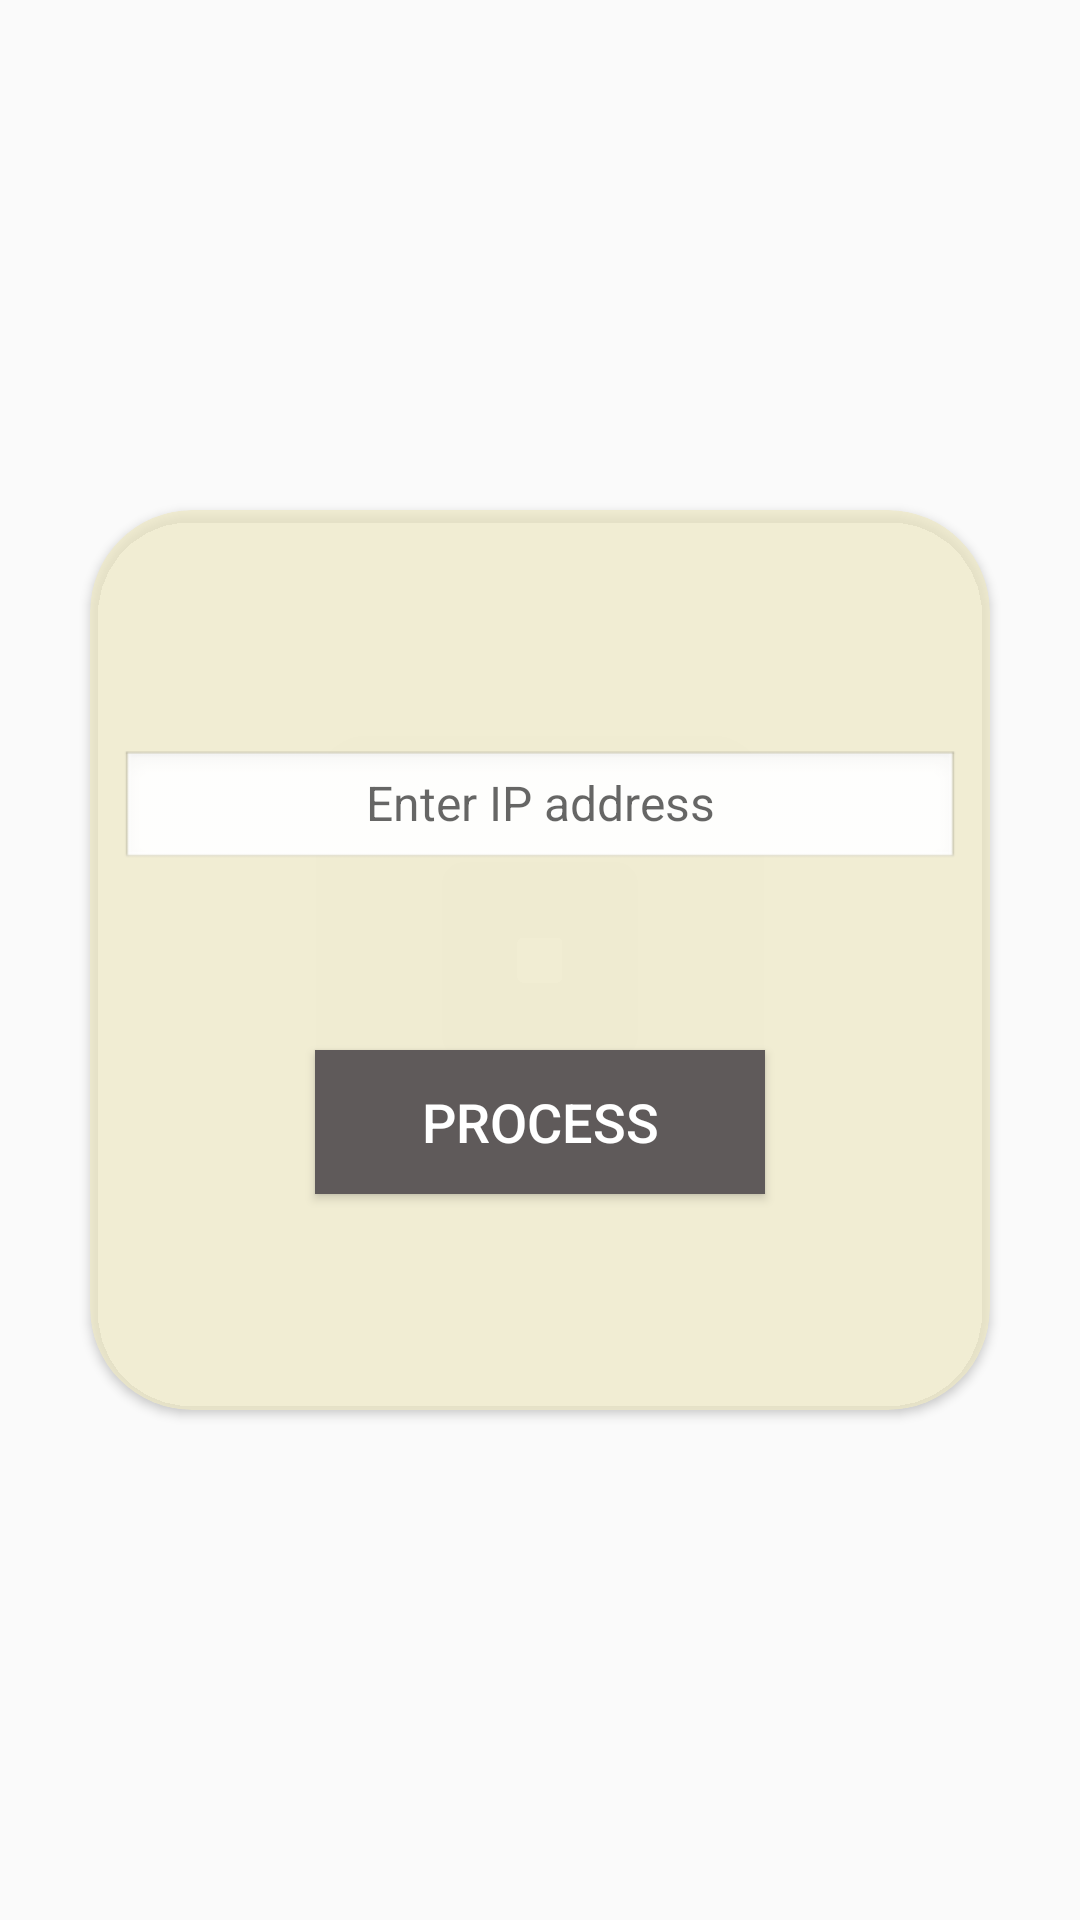

Reconstruct the res/layout file that produces this screen, plus the resources it refers to.
<!-- AndroidManifest.xml: application theme Theme.ApplicationUI -->
<!-- res/layout/activity_ipaddress.xml -->
<?xml version="1.0" encoding="utf-8"?>
<LinearLayout xmlns:android="http://schemas.android.com/apk/res/android"
    xmlns:tools="http://schemas.android.com/tools"
    xmlns:app="http://schemas.android.com/apk/res-auto"
    android:id="@+id/main"
    android:layout_width="match_parent"
    android:layout_height="match_parent"
    android:orientation="vertical"
    tools:context=".ActivityIPAddress"
    android:gravity="center"
    >


    <androidx.cardview.widget.CardView
        android:layout_width="300dp"
        android:layout_height="300dp"
        android:layout_gravity="center"
        app:cardCornerRadius="34dp"
        app:cardBackgroundColor="#BCEFEAC7"
        >

        <LinearLayout
            android:layout_width="match_parent"
            android:layout_height="match_parent"
            android:orientation="vertical"
            android:gravity="center_horizontal">

            <EditText
                android:id="@+id/IpAdressInput"
                android:layout_width="280dp"
                android:layout_height="40dp"
                android:layout_marginTop="80dp"
                android:gravity="center_horizontal"
                android:background="@android:drawable/edit_text"
                android:hint="Enter IP address"
                android:textColor="#050505"
                android:textSize="16sp" />

            <Button
                android:id="@+id/btnProcess"
                android:layout_width="150dp"
                android:layout_height="wrap_content"
                android:layout_marginTop="60dp"
                android:text="Process"
                android:textColor="#ffff"
                android:textSize="18sp"
                android:background="#5F5A5A" />
        </LinearLayout>

    </androidx.cardview.widget.CardView>


</LinearLayout>
<!-- resources referenced by this layout -->
<resources>
  <style name="Theme.ApplicationUI" parent="Base.Theme.ApplicationUI" />
  <style name="Base.Theme.ApplicationUI" parent="Theme.AppCompat.Light.NoActionBar">
          
          
      </style>
</resources>
